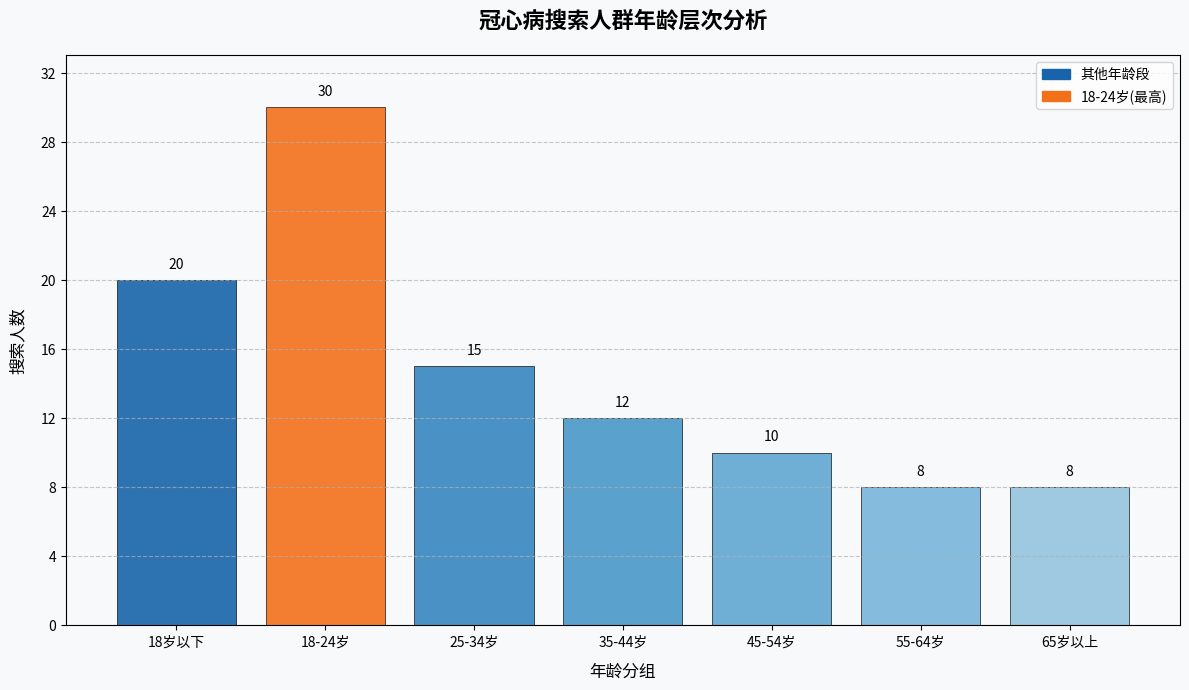

Python code for this plot:
import matplotlib.pyplot as plt
import numpy as np
from matplotlib.ticker import MaxNLocator

# 数据准备
age_groups = ['18岁以下', '18-24岁', '25-34岁', '35-44岁', '45-54岁', '55-64岁', '65岁以上']
data = [20, 30, 15, 12, 10, 8, 8]

# 创建渐变色
colors = plt.cm.Blues(np.linspace(0.8, 0.4, len(age_groups)))
highlight_index = 1  # 高亮显示第二个年龄段
colors[highlight_index] = plt.cm.Oranges(0.6)  # 使用橙色高亮

# 创建画布和子图
fig, ax = plt.subplots(figsize=(12, 7), dpi=300)

# 设置背景样式
fig.patch.set_facecolor('#f8f9fa')
ax.set_facecolor('#f8f9fa')

# 绘制柱状图
bars = ax.bar(age_groups, data, color=colors, edgecolor='black', linewidth=0.5, alpha=0.9)

# 添加数据标签
for bar in bars:
    height = bar.get_height()
    ax.text(bar.get_x() + bar.get_width()/2., height + 0.5,
            f'{height}', ha='center', va='bottom', fontsize=10)

# 设置标题和标签
ax.set_title('冠心病搜索人群年龄层次分析', fontsize=16, fontweight='bold', pad=20)
ax.set_xlabel('年龄分组', fontsize=12, labelpad=10)
ax.set_ylabel('搜索人数', fontsize=12, labelpad=10)

# 设置y轴范围和刻度
ax.set_ylim(0, max(data) * 1.1)
ax.yaxis.set_major_locator(MaxNLocator(integer=True))

# 添加网格线
ax.grid(axis='y', linestyle='--', alpha=0.7)

# 添加图例
legend_labels = ['其他年龄段' if i != highlight_index else '18-24岁(最高)' for i in range(len(age_groups))]
handles = [plt.Rectangle((0, 0), 1, 1, color=colors[i]) for i in range(len(age_groups))]
ax.legend(handles[0:2], legend_labels[0:2], loc='upper right')

# 调整布局
plt.tight_layout()

# 显示图形
plt.show()
